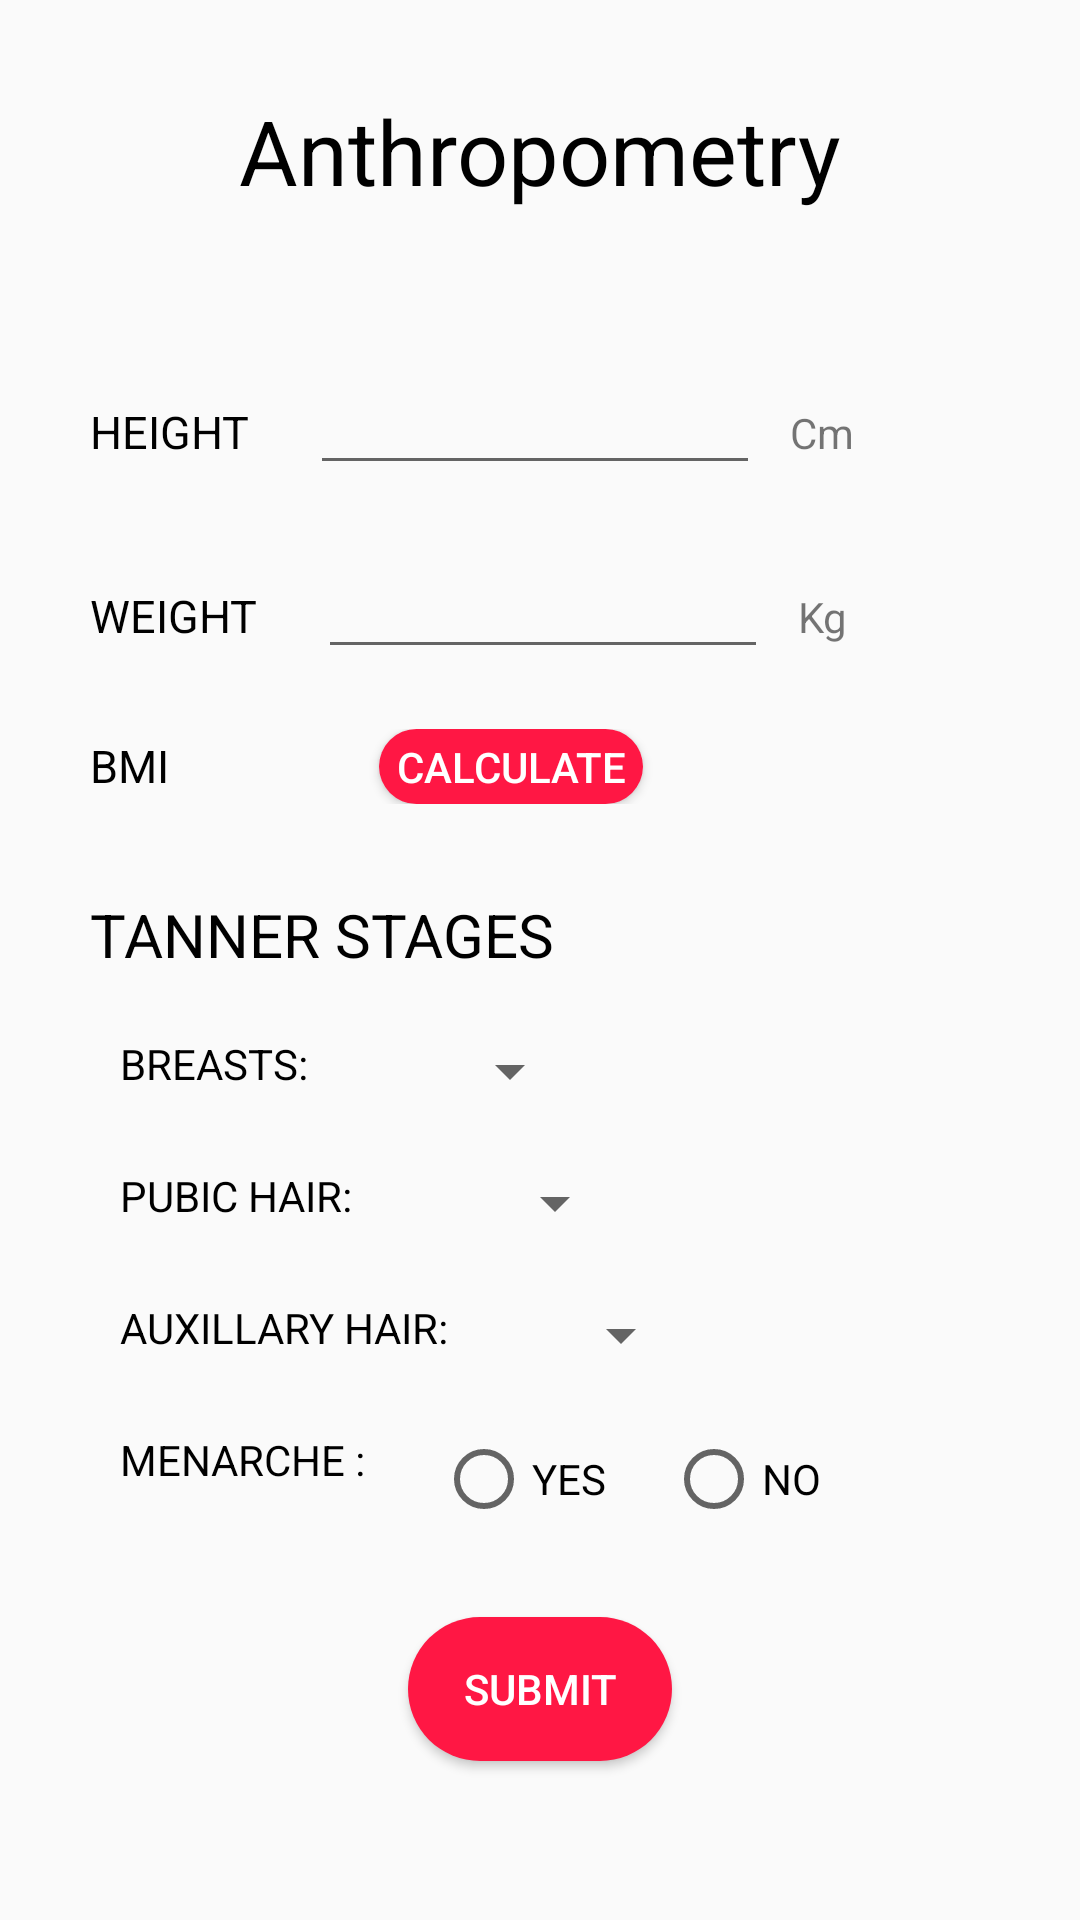

This screen was rendered from an Android layout file. Write that file and the resources it references.
<!-- AndroidManifest.xml: application theme AppTheme -->
<!-- res/layout/activity_anthropometry_followup.xml -->
<android.support.v4.widget.NestedScrollView android:layout_height="match_parent"
    android:layout_width="match_parent"
    xmlns:android="http://schemas.android.com/apk/res/android" >
    <LinearLayout xmlns:android="http://schemas.android.com/apk/res/android"
        xmlns:app="http://schemas.android.com/apk/res-auto"
        xmlns:tools="http://schemas.android.com/tools"
        android:id="@+id/constraintLayout"
        android:layout_width="match_parent"
        android:orientation="vertical"
        android:layout_height="match_parent"
        android:background="@drawable/loginback"
        tools:context="com.example.reubro.ghr.PatientDetailsActivity$PlaceholderFragment">

        <TextView
            android:id="@+id/section_label"
            android:layout_width="wrap_content"
            android:layout_height="wrap_content"
            android:text="Anthropometry"
            android:textColor="@color/Textcolor"
            android:layout_gravity="center"
            android:layout_centerHorizontal="true"
            android:layout_marginTop="30dp"
            android:textSize="30dp"
            />
        <LinearLayout
            android:layout_width="match_parent"
            android:layout_height="wrap_content"
            android:orientation="horizontal"
            android:layout_weight="100"
            android:layout_marginTop="50dp"
            >
            <TextView
                android:layout_width="wrap_content"
                android:layout_height="wrap_content"

                android:id="@+id/heighttext"
                android:layout_marginLeft="30dp"
                android:text="HEIGHT"
                android:textColor="@color/Textcolor"
                android:textSize="15dp"



                />
            <EditText
                android:layout_width="150dp"
                android:singleLine="true"
                android:layout_height="wrap_content"
                android:layout_toRightOf="@+id/heighttext"
                android:layout_marginLeft="20dp"
                android:layout_marginRight="10dp"
                android:inputType="numberDecimal"

                android:id="@+id/heightentry"
                />

            <TextView
                android:layout_width="wrap_content"
                android:layout_height="wrap_content"
                android:layout_toRightOf="@+id/heightentry"

                android:text="Cm"
                />
        </LinearLayout>

        <LinearLayout
            android:layout_width="match_parent"
            android:layout_height="wrap_content"
            android:orientation="horizontal"
            android:layout_weight="100"
            android:layout_marginTop="20dp"
            >
            <TextView
                android:layout_width="wrap_content"
                android:layout_height="wrap_content"

                android:id="@+id/weight"
                android:layout_below="@+id/heighttext"
                android:layout_marginLeft="30dp"
                android:text="WEIGHT"
                android:textColor="@color/Textcolor"
                android:textSize="15dp"

                />
            <EditText
                android:layout_width="150dp"
                android:layout_height="wrap_content"
                android:singleLine="true"
                android:layout_toRightOf="@+id/heighttext"
                android:layout_marginLeft="20dp"
                android:layout_below="@+id/heightentry"
                android:layout_marginRight="10dp"
                android:inputType="numberDecimal"

                android:id="@+id/weightentry"
                />

            <TextView
                android:layout_width="wrap_content"
                android:layout_height="wrap_content"
                android:layout_toRightOf="@+id/weightentry"
                android:text="Kg"

                android:layout_below="@+id/heightentry"
                />
        </LinearLayout>

        <LinearLayout
            android:layout_width="match_parent"
            android:layout_height="wrap_content"
            android:orientation="horizontal"
            android:layout_weight="100"
            android:layout_marginTop="20dp"
            >
            <TextView
                android:layout_width="wrap_content"
                android:layout_height="wrap_content"

                android:id="@+id/bmitext"
                android:layout_below="@+id/weightentry"
                android:layout_marginLeft="30dp"
                android:text="BMI"
                android:textColor="@color/Textcolor"
                android:textSize="15dp"

                />
            <TextView
                android:layout_width="wrap_content"

                android:layout_height="wrap_content"
                android:layout_toRightOf="@+id/bmitext"
                android:layout_marginLeft="20dp"
                android:textColor="@color/Textcolor"
                android:layout_below="@+id/weightentry"
                android:layout_marginRight="50dp"

                android:id="@+id/bmientry"
                />

            <Button
                android:layout_width="wrap_content"
                android:layout_height="25dp"
                android:textColor="#FFFFFF"
                android:layout_toRightOf="@+id/bmientry"
                android:layout_below="@+id/weightentry"
                android:text="CALCULATE"
                android:id="@+id/calcbmi"

                android:background="@drawable/buttonlogin"

                />
        </LinearLayout>
        <TextView
            android:layout_width="wrap_content"
            android:layout_height="wrap_content"
            android:layout_below="@+id/bmientry"
            android:layout_marginLeft="30dp"
            android:layout_marginTop="30dp"
            android:textSize="20dp"
            android:text="TANNER STAGES"
            android:textColor="@color/Textcolor"
            android:id="@+id/tannertext"
            />
        <LinearLayout
            android:layout_width="match_parent"
            android:layout_height="wrap_content"
            android:orientation="horizontal"
            android:layout_weight="100"
            android:layout_marginTop="20dp"
            >
            <TextView
                android:layout_width="wrap_content"
                android:layout_height="wrap_content"
                android:layout_below="@+id/tannertext"

                android:layout_marginLeft="40dp"
                android:text="BREASTS: "
                android:textColor="@color/Textcolor"
                android:id="@+id/breasttext"
                />
            <Spinner
                android:layout_width="wrap_content"
                android:layout_height="wrap_content"
                android:layout_toRightOf="@+id/breasttext"
                android:layout_below="@id/tannertext"

                android:layout_marginLeft="40dp"
                android:id="@+id/breastspinner"



                ></Spinner>
        </LinearLayout>
        <LinearLayout
            android:layout_width="match_parent"
            android:layout_height="wrap_content"
            android:orientation="horizontal"
            android:layout_weight="100"
            android:layout_marginTop="20dp"
            >
            <TextView
                android:layout_width="wrap_content"
                android:layout_height="wrap_content"
                android:layout_below="@+id/breasttext"

                android:layout_marginLeft="40dp"
                android:text="PUBIC HAIR: "
                android:textColor="@color/Textcolor"
                android:id="@+id/pubictext"
                />
            <Spinner
                android:layout_width="wrap_content"
                android:layout_height="wrap_content"
                android:layout_toRightOf="@+id/breasttext"
                android:layout_below="@id/breastspinner"
                android:layout_marginLeft="40dp"
                android:id="@+id/pubicspinner"



                ></Spinner>
        </LinearLayout>

        <LinearLayout
            android:layout_width="match_parent"
            android:layout_height="wrap_content"
            android:orientation="horizontal"
            android:layout_weight="100"
            android:layout_marginTop="20dp"
            >
            <TextView
                android:layout_width="wrap_content"
                android:layout_height="wrap_content"
                android:layout_below="@+id/pubictext"

                android:layout_marginLeft="40dp"
                android:text="AUXILLARY HAIR: "
                android:textColor="@color/Textcolor"
                android:id="@+id/auxtext"
                />
            <Spinner
                android:layout_width="wrap_content"
                android:layout_height="wrap_content"
                android:layout_toRightOf="@+id/auxtext"
                android:layout_below="@id/pubicspinner"

                android:id="@+id/auxspinner"
                android:layout_marginLeft="30dp"


                ></Spinner>
        </LinearLayout>

        <LinearLayout
            android:layout_width="match_parent"
            android:layout_height="wrap_content"
            android:orientation="horizontal"
            android:layout_weight="100"
            android:layout_marginTop="20dp"
            >
            <TextView
                android:layout_width="wrap_content"
                android:layout_height="wrap_content"
                android:layout_below="@+id/auxtext"

                android:layout_marginLeft="40dp"
                android:text="MENARCHE : "
                android:textColor="@color/Textcolor"
                android:id="@+id/menarchetext"
                />

            <RadioGroup
                android:layout_width="wrap_content"
                android:layout_height="wrap_content"
                android:layout_toRightOf="@+id/menarchetext"

                android:id="@+id/menarche"
                android:layout_below="@+id/auxtext"
                android:layout_marginLeft="20dp"
                android:orientation="horizontal"
                >
                <RadioButton
                    android:layout_width="wrap_content"
                    android:layout_height="wrap_content"
                    android:text="YES"
                    android:id="@+id/menarcheyes"
                    />

                <RadioButton
                    android:layout_width="wrap_content"
                    android:layout_height="wrap_content"
                    android:text="NO"
                    android:layout_marginLeft="20dp"
                    android:id="@+id/menarcheno"
                    />


            </RadioGroup>
        </LinearLayout>
        <Button
            android:layout_width="wrap_content"
            android:layout_height="wrap_content"
            android:layout_below="@+id/menarche"
            android:layout_centerHorizontal="true"
            android:layout_marginTop="30dp"
            android:id="@+id/submitanthro"
            android:text="SUBMIT"
            android:layout_gravity="center"
            android:layout_marginBottom="20dp"
            android:background="@drawable/buttonlogin"
            android:textColor="#FFFFFF"


            />

    </LinearLayout>
</android.support.v4.widget.NestedScrollView>
<!-- resources referenced by this layout -->
<resources>
  <color name="Textcolor">#000000</color>
  <!-- drawable buttonlogin (drawable) -->
  <?xml version="1.0" encoding="utf-8"?>
  <shape android:shape="rectangle" xmlns:android="http://schemas.android.com/apk/res/android">
    <corners android:radius="80dp">
  
  
    </corners>
      <solid android:color="@color/Loginbuttoncolor"></solid>
  </shape>
  <style name="AppTheme" parent="Theme.AppCompat.Light.NoActionBar">
          
          <item name="colorPrimary">@color/colorPrimary</item>
          <item name="colorPrimaryDark">@color/colorPrimaryDark</item>
          <item name="colorAccent">@color/colorAccent</item>
      </style>
  <color name="Loginbuttoncolor">#ff1744</color>
  <color name="colorPrimary">#3F51B5</color>
  <color name="colorPrimaryDark">#303F9F</color>
  <color name="colorAccent">#FF4081</color>
</resources>
